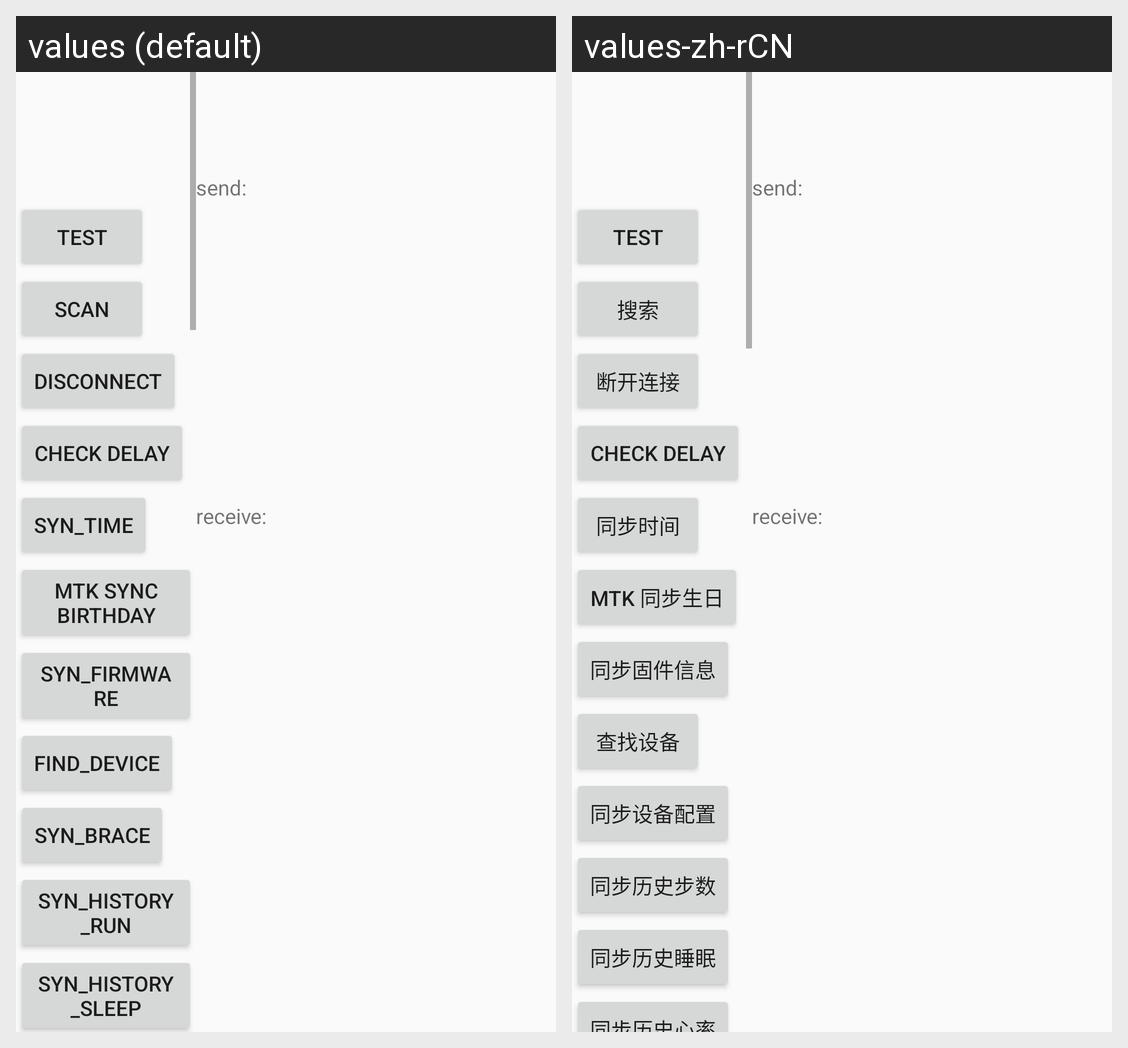

Here is an Android app screen in its default locale and in the app's own translations. Write out the translated-string differences for the strings that appear on this screen.
Android screen res/layout/activity_main.xml rendered under 2 locales, left to right: values (default), values-zh-rCN. Device: Nexus 5 (rendered at 1080×1920; each locale shown at half size, 540×960, under a caption strip naming it); theme AppTheme.
Strings drawn on this screen, with the default value and each locale's value (text and hints the layout hard-codes, and strings that could not be matched under every locale, appear in the picture but are not listed):

scan
  values: Scan
  values-zh-rCN: 搜索

disconnect
  values: Disconnect
  values-zh-rCN: 断开连接

syn_time
  values: syn_time
  values-zh-rCN: 同步时间

mtk_sync_birthday
  values: MTK sync birthday
  values-zh-rCN: MTK 同步生日

syn_firmware
  values: syn_firmware
  values-zh-rCN: 同步固件信息

find_device
  values: find_device
  values-zh-rCN: 查找设备

syn_brace
  values: syn_brace
  values-zh-rCN: 同步设备配置

syn_history_run
  values: syn_history_run
  values-zh-rCN: 同步历史步数

syn_history_sleep
  values: syn_history_sleep
  values-zh-rCN: 同步历史睡眠
